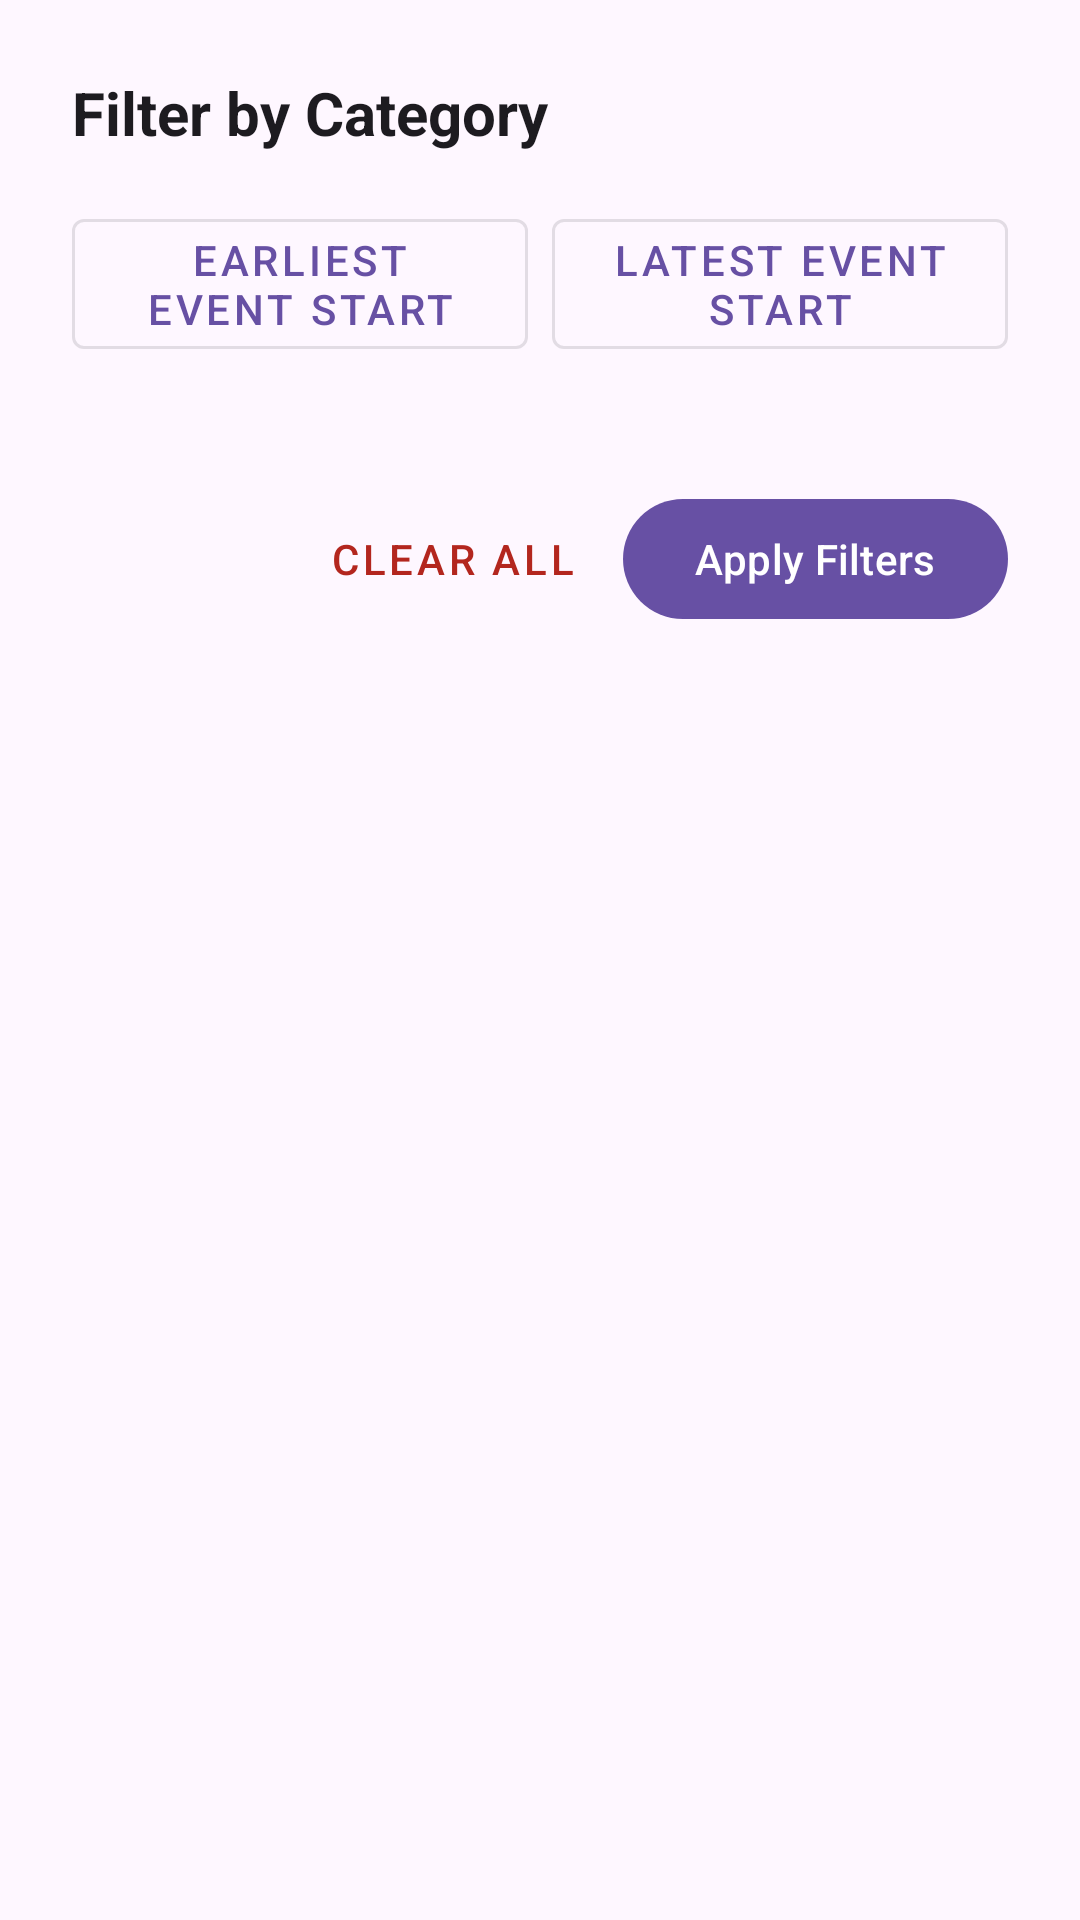

This screen was rendered from an Android layout file. Write that file and the resources it references.
<!-- AndroidManifest.xml: application theme Theme.LotteryEventApp -->
<!-- res/layout/dialog_filter_events.xml -->
<?xml version="1.0" encoding="utf-8"?>
<LinearLayout xmlns:android="http://schemas.android.com/apk/res/android"
    xmlns:app="http://schemas.android.com/apk/res-auto"
    android:layout_width="match_parent"
    android:layout_height="wrap_content"
    android:orientation="vertical"
    android:padding="24dp">

    <TextView
        android:id="@+id/tvFilterTitle"
        android:layout_width="match_parent"
        android:layout_height="wrap_content"
        android:text="Filter by Category"
        android:textSize="20sp"
        android:textStyle="bold"
        android:textColor="?attr/colorOnSurface"
        android:layout_marginBottom="16dp"/>

    <LinearLayout
        android:layout_width="match_parent"
        android:layout_height="wrap_content"
        android:orientation="horizontal"
        android:weightSum="2"
        android:layout_marginBottom="16dp">

        <com.google.android.material.button.MaterialButton
            android:id="@+id/btnFilterStartDate"
            style="@style/Widget.MaterialComponents.Button.OutlinedButton"
            android:layout_width="0dp"
            android:layout_height="wrap_content"
            android:layout_weight="1"
            android:text="Earliest Event Start"
            android:layout_marginEnd="4dp"/>

        <com.google.android.material.button.MaterialButton
            android:id="@+id/btnFilterEndDate"
            style="@style/Widget.MaterialComponents.Button.OutlinedButton"
            android:layout_width="0dp"
            android:layout_height="wrap_content"
            android:layout_weight="1"
            android:text="Latest Event Start"
            android:layout_marginStart="4dp"/>
    </LinearLayout>

    <androidx.core.widget.NestedScrollView
        android:layout_width="match_parent"
        android:layout_height="wrap_content"
        android:layout_marginBottom="24dp">

        <com.google.android.material.chip.ChipGroup
            android:id="@+id/filterChipGroup"
            android:layout_width="match_parent"
            android:layout_height="wrap_content"
            app:chipSpacing="8dp"
            app:singleSelection="false">

        </com.google.android.material.chip.ChipGroup>
    </androidx.core.widget.NestedScrollView>

    <LinearLayout
        android:layout_width="match_parent"
        android:layout_height="wrap_content"
        android:orientation="horizontal"
        android:gravity="end">

        <com.google.android.material.button.MaterialButton
            android:id="@+id/btnClearFilter"
            style="@style/Widget.MaterialComponents.Button.TextButton"
            android:layout_width="wrap_content"
            android:layout_height="wrap_content"
            android:text="Clear All"
            android:textColor="?attr/colorError"
            android:layout_marginEnd="8dp"/>

        <com.google.android.material.button.MaterialButton
            android:id="@+id/btnApplyFilter"
            android:layout_width="wrap_content"
            android:layout_height="wrap_content"
            android:text="Apply Filters"
            app:cornerRadius="20dp"/>

    </LinearLayout>

</LinearLayout>
<!-- resources referenced by this layout -->
<resources>
  <style name="Theme.LotteryEventApp" parent="Base.Theme.LotteryEventApp" />
  <style name="Base.Theme.LotteryEventApp" parent="Theme.Material3.DayNight.NoActionBar">
          
          
      </style>
</resources>
